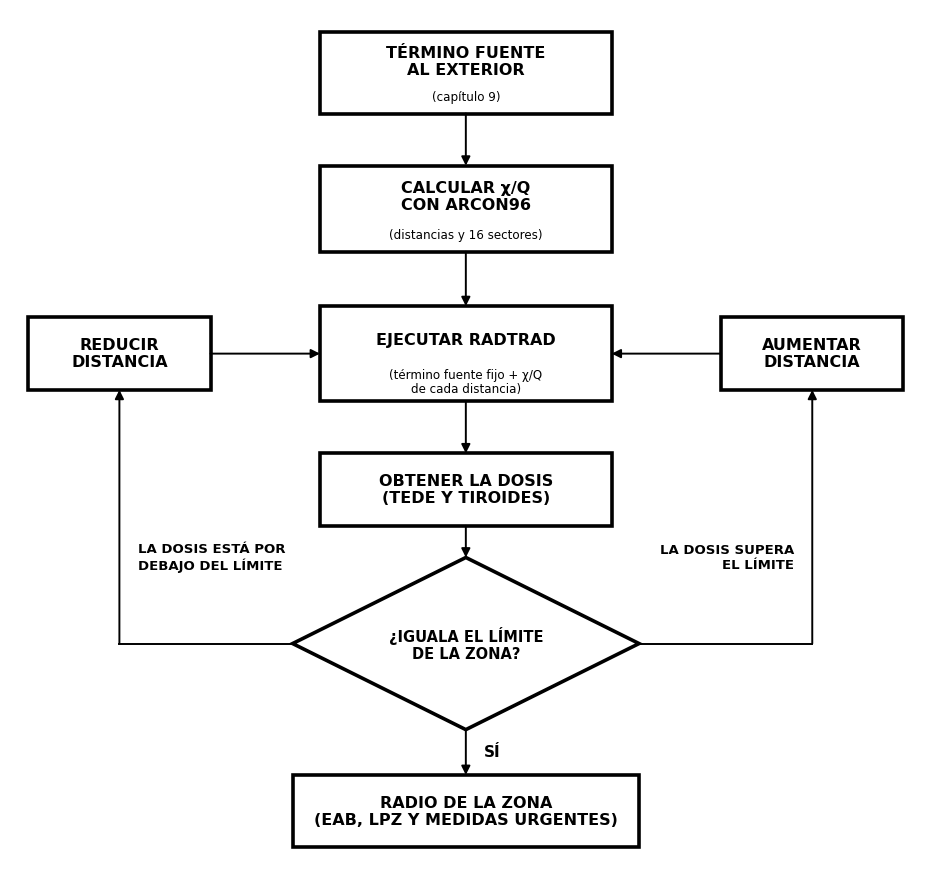

This chart was generated by the following Python code: (Note: this script raises an exception after producing the figure.)
import matplotlib; matplotlib.use("Agg")
import matplotlib.pyplot as plt
from matplotlib.patches import Rectangle, Polygon, FancyArrowPatch
plt.rcParams["font.family"] = "DejaVu Sans"
fig, ax = plt.subplots(figsize=(9.2, 8.6), dpi=220)
ax.set_xlim(0, 100); ax.set_ylim(0, 94); ax.axis("off")
LW = 2.6
def box(cx, cy, w, h, title, sub=None):
    ax.add_patch(Rectangle((cx - w/2, cy - h/2), w, h, fill=False, lw=LW, ec="black"))
    if sub:
        ax.text(cx, cy + h*0.14, title, ha="center", va="center", fontsize=11.5, fontweight="bold", linespacing=1.15)
        ax.text(cx, cy - h*0.30, sub, ha="center", va="center", fontsize=8.6, linespacing=1.1)
    else:
        ax.text(cx, cy, title, ha="center", va="center", fontsize=11.5, fontweight="bold", linespacing=1.15)
def arrow(p, q):
    ax.add_patch(FancyArrowPatch(p, q, arrowstyle="-|>", mutation_scale=13, lw=1.4, color="black", shrinkA=0, shrinkB=0))
def line(pts):
    xs, ys = zip(*pts); ax.plot(xs, ys, color="black", lw=1.4)
# column boxes
box(50, 87, 32, 9, "TÉRMINO FUENTE\nAL EXTERIOR", "(capítulo 9)")
box(50, 72, 32, 9.5, "CALCULAR χ/Q\nCON ARCON96", "(distancias y 16 sectores)")
box(50, 56, 32, 10.5, "EJECUTAR RADTRAD", "(término fuente fijo + χ/Q\nde cada distancia)")
box(50, 41, 32, 8, "OBTENER LA DOSIS\n(TEDE Y TIROIDES)")
box(12, 56, 20, 8, "REDUCIR\nDISTANCIA")
box(88, 56, 20, 8, "AUMENTAR\nDISTANCIA")
box(50, 5.5, 38, 8, "RADIO DE LA ZONA\n(EAB, LPZ Y MEDIDAS URGENTES)")
# diamond
dy, dx, cy = 9.5, 19, 24
ax.add_patch(Polygon([(50, cy + dy), (50 + dx, cy), (50, cy - dy), (50 - dx, cy)], closed=True, fill=False, lw=LW, ec="black"))
ax.text(50, cy, "¿IGUALA EL LÍMITE\nDE LA ZONA?", ha="center", va="center", fontsize=10.5, fontweight="bold", linespacing=1.15)
arrow((50, 82.5), (50, 76.75)); arrow((50, 67.25), (50, 61.25)); arrow((50, 50.75), (50, 45)); arrow((50, 37), (50, cy + dy))
arrow((50, cy - dy), (50, 9.5)); ax.text(52, (cy - dy + 9.5) / 2, "SÍ", fontsize=11, fontweight="bold", va="center")
# loops
line([(50 - dx, cy), (12, cy)]); arrow((12, cy), (12, 52))
line([(50 + dx, cy), (88, cy)]); arrow((88, cy), (88, 52))
arrow((22, 56), (34, 56)); arrow((78, 56), (66, 56))
ax.text(14, 33.5, "LA DOSIS ESTÁ POR\nDEBAJO DEL LÍMITE", ha="left", va="center", fontsize=9.5, fontweight="bold")
ax.text(86, 33.5, "LA DOSIS SUPERA\nEL LÍMITE", ha="right", va="center", fontsize=9.5, fontweight="bold")
fig.tight_layout(pad=0.3); fig.savefig("fig/flujo_radio.png", facecolor="white")
